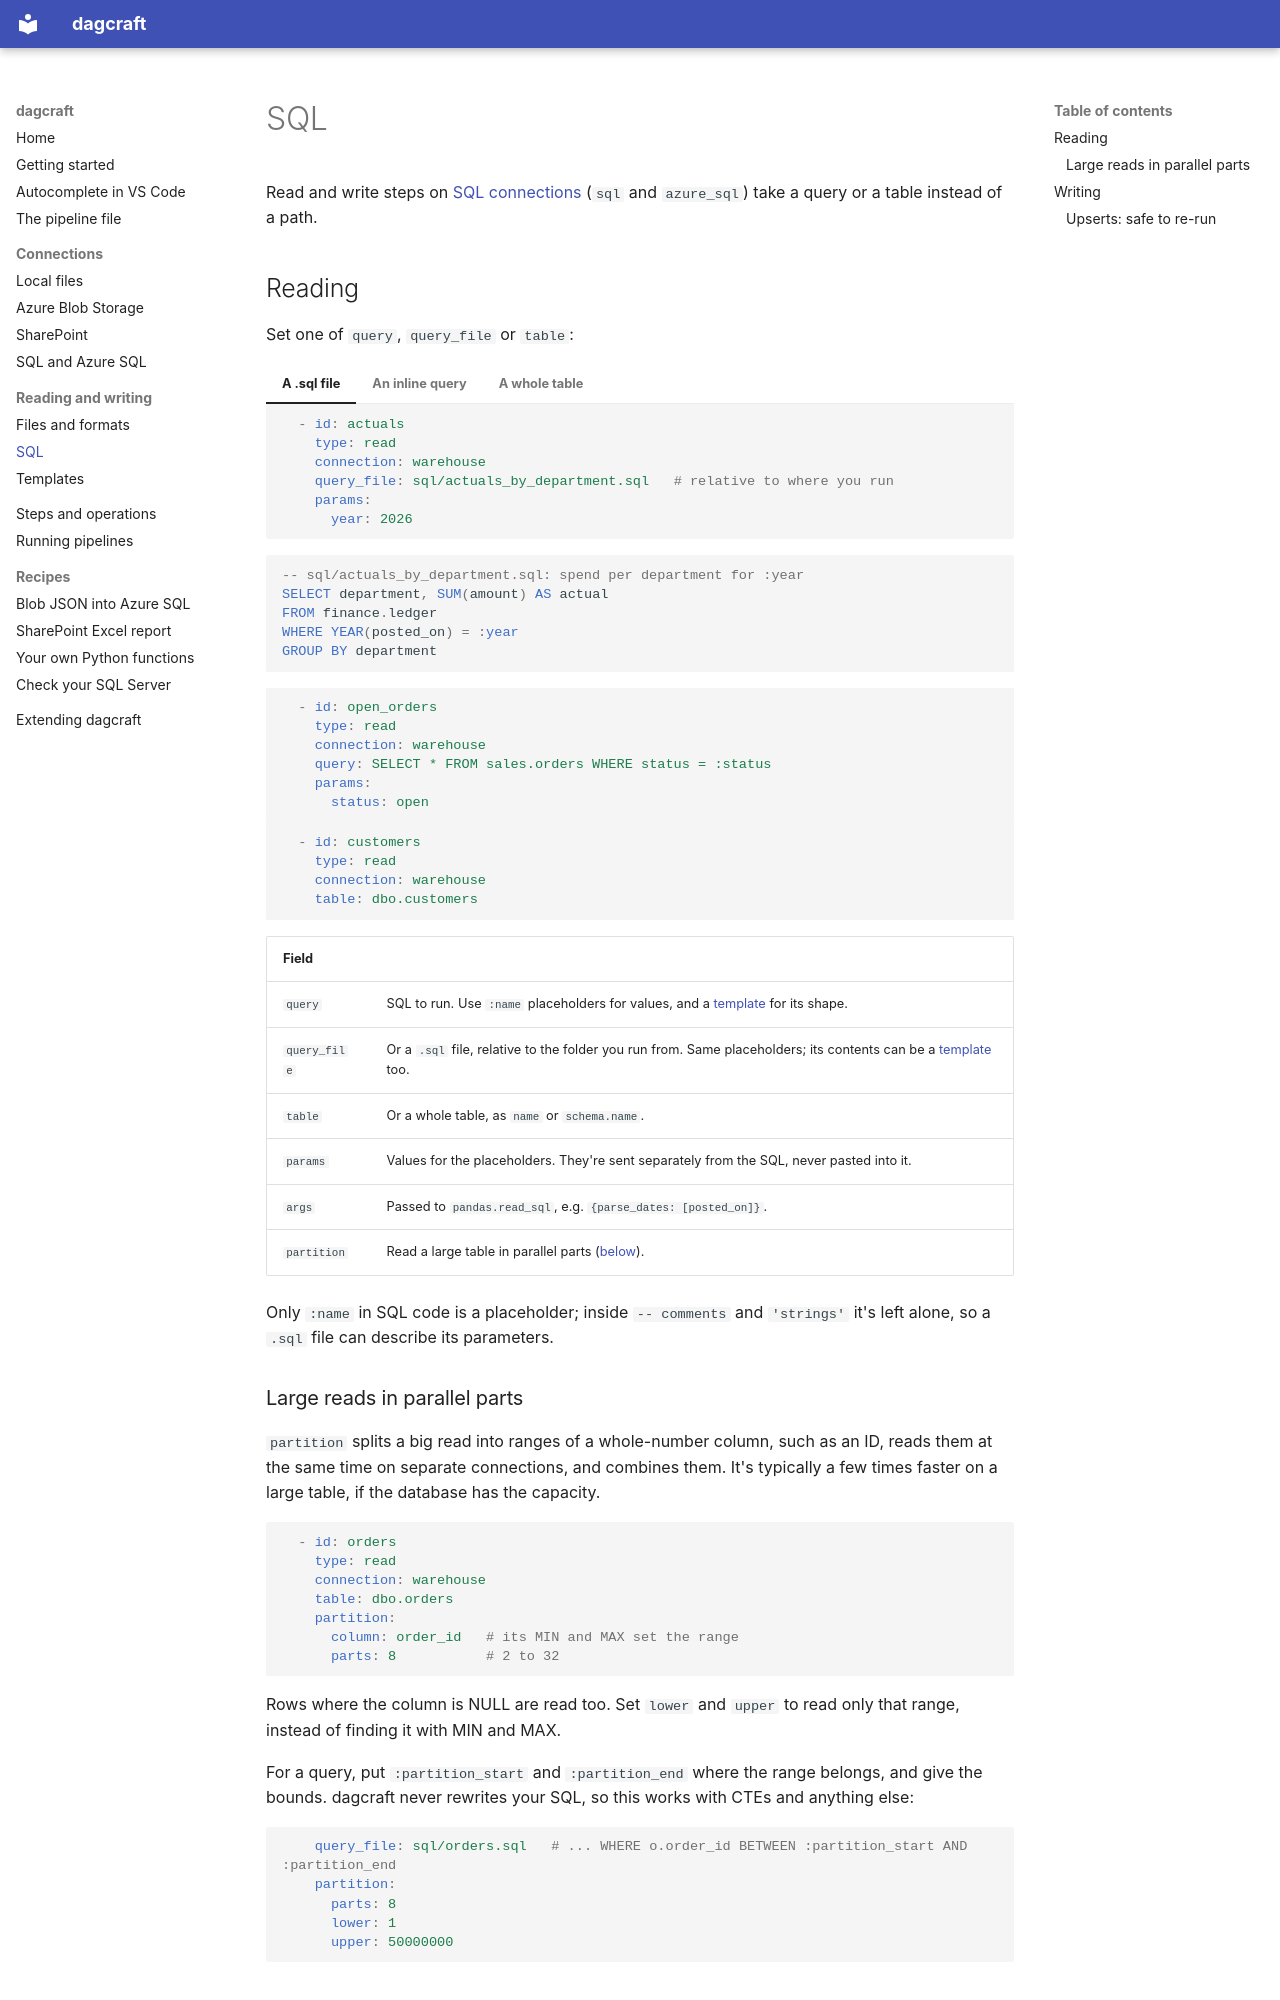

repository: AlexSkowronski/dagcraft · page: reading-writing/sql/index.html · generator: mkdocs

# SQL

Read and write steps on [SQL connections](../connections/sql.md) (`sql` and
`azure_sql`) take a query or a table instead of a path.

## Reading

Set one of `query`, `query_file` or `table`:

=== "A .sql file"

    ```yaml
      - id: actuals
        type: read
        connection: warehouse
        query_file: sql/actuals_by_department.sql   # relative to where you run
        params:
          year: 2026
    ```

    ```sql
    -- sql/actuals_by_department.sql: spend per department for :year
    SELECT department, SUM(amount) AS actual
    FROM finance.ledger
    WHERE YEAR(posted_on) = :year
    GROUP BY department
    ```

=== "An inline query"

    ```yaml
      - id: open_orders
        type: read
        connection: warehouse
        query: SELECT * FROM sales.orders WHERE status = :status
        params:
          status: open
    ```

=== "A whole table"

    ```yaml
      - id: customers
        type: read
        connection: warehouse
        table: dbo.customers
    ```

| Field | |
| --- | --- |
| `query` | SQL to run. Use `:name` placeholders for values, and a [template](templates.md#sql) for its shape. |
| `query_file` | Or a `.sql` file, relative to the folder you run from. Same placeholders; its contents can be a [template](templates.md#sql) too. |
| `table` | Or a whole table, as `name` or `schema.name`. |
| `params` | Values for the placeholders. They're sent separately from the SQL, never pasted into it. |
| `args` | Passed to `pandas.read_sql`, e.g. `{parse_dates: [posted_on]}`. |
| `partition` | Read a large table in parallel parts ([below](#large-reads-in-parallel-parts)). |

Only `:name` in SQL code is a placeholder; inside `-- comments` and
`'strings'` it's left alone, so a `.sql` file can describe its parameters.

### Large reads in parallel parts

`partition` splits a big read into ranges of a whole-number column, such as
an ID, reads them at the same time on separate connections, and combines
them. It's typically a few times faster on a large table, if the database
has the capacity.

```yaml
  - id: orders
    type: read
    connection: warehouse
    table: dbo.orders
    partition:
      column: order_id   # its MIN and MAX set the range
      parts: 8           # 2 to 32
```

Rows where the column is NULL are read too. Set `lower` and `upper` to read
only that range, instead of finding it with MIN and MAX.

For a query, put `:partition_start` and `:partition_end` where the range
belongs, and give the bounds. dagcraft never rewrites your SQL, so this
works with CTEs and anything else:

```yaml
    query_file: sql/orders.sql   # ... WHERE o.order_id BETWEEN :partition_start AND :partition_end
    partition:
      parts: 8
      lower: 1
      upper: 50000000
```
